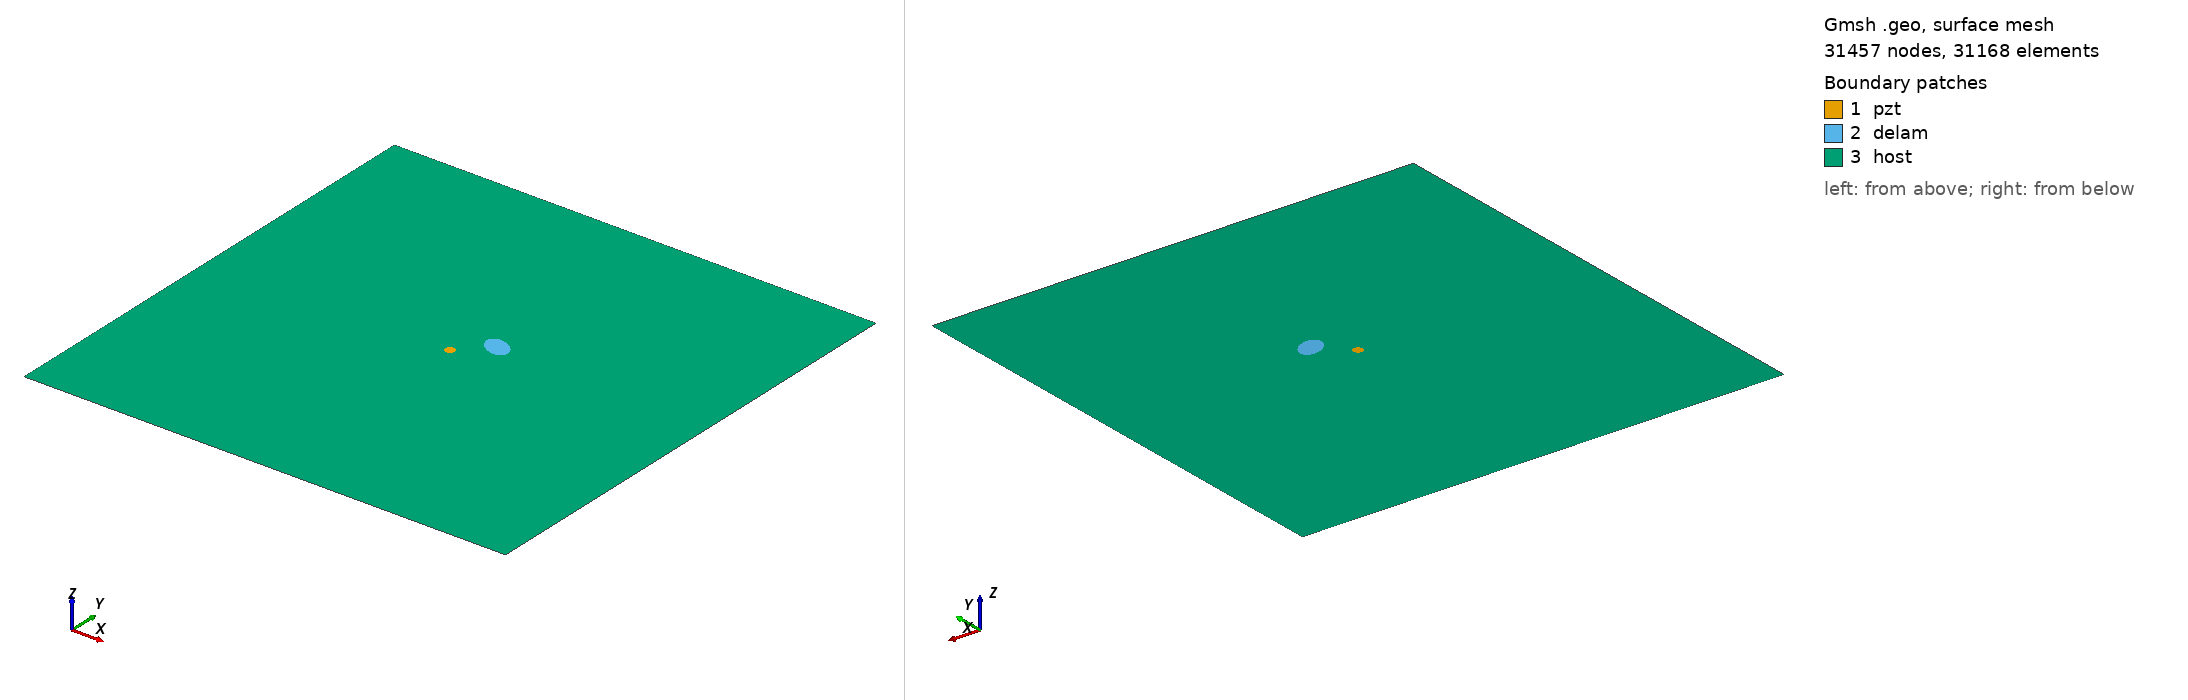

Gmsh geometry script, surface-meshed: 31457 nodes, 31168 surface elements. Boundary patches (legend numbers): 1 pzt, 2 delam, 3 host. Left view from above one corner, right view from below the opposite corner. Legend entries are the model's physical surfaces. The drawing asked Gmsh for element sizes between 1% and 20% of the model's largest extent; the script's own settings can give other sizes.

=== m2_19_delam1_position_no_56_a_15mm_b_10mm_angle_150.geo (drawn) ===
SetFactory("OpenCASCADE");
L=0.500000; 
W=0.500000; 
a=0.015000; 
b=0.010000; 
x=0.277778; 
y=0.277778; 
alpha=0.833333 *Pi; 
r=0.005000; 
xpzt=0.250000; 
ypzt=0.250000; 
//+
Point(1) = {0, 0, 0, 1.0};
//+
Point(2) = {L, 0, 0, 1.0};
//+
Point(3) = {L, W, 0, 1.0};
//+
Point(4) = {0, W, 0, 1.0};
//+
Line(1) = {1, 2};
//+
Line(2) = {2, 3};
//+
Line(3) = {3, 4};
//+
Line(4) = {4, 1};
//+
Circle(5) = {xpzt, ypzt, -0, r, 0, 2*Pi};
//+
Ellipse(6) = {x, y, -0, a, b, 0, 2*Pi};
//+
Rotate {{0, 0, 1}, {x, y, 0}, alpha} {
  Curve{6}; 
}
//+
Curve Loop(1) = {4, 1, 2, 3};
//+
Curve Loop(2) = {6};
//+
Curve Loop(3) = {5};
//+
Curve Loop(4) = {6};
//+
Curve Loop(5) = {5};
//+
Plane Surface(1) = {5};
//+
Plane Surface(2) = {4};
//+
Plane Surface(3) = {1, 2, 3};
//+
Point(9) = {xpzt, ypzt, 0, 1.0};
//+
Point{9} In Surface {1};// mesh node at centre of pzt
//+
Physical Surface("pzt") = {1};
//+
Physical Surface("delam") = {2};
//+
Physical Surface("host") = {3};

Mesh.Algorithm = 6; // Frontal
Mesh.CharacteristicLengthFactor = 0.070000;
Mesh.CharacteristicLengthMin = 0.001000;
Mesh.CharacteristicLengthMax = 0.200000;
Mesh.RecombineAll = 1; // Apply recombination algorithm
Mesh.SubdivisionAlgorithm = 1; // 1: all quadrangles
Mesh.Smoothing = 1;
